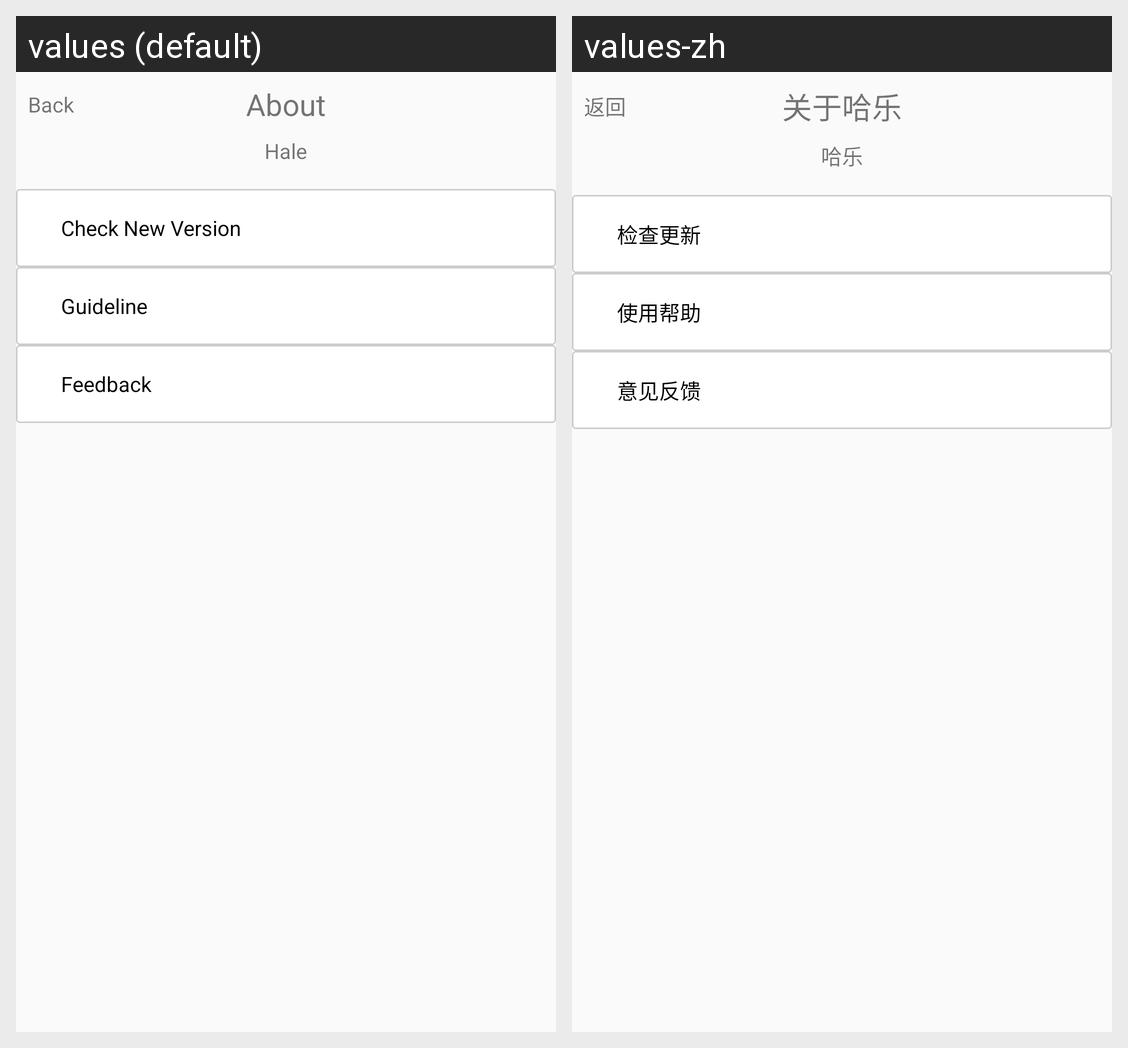

This grid shows one Android layout under two languages. Give, for every string resource on the screen, its name, the default text and each shown locale's text.
Android screen res/layout/activity_about.xml rendered under 2 locales, left to right: values (default), values-zh. Device: Nexus 5 (rendered at 1080×1920; each locale shown at half size, 540×960, under a caption strip naming it); theme AppTheme.
Strings drawn on this screen, with the default value and each locale's value (text and hints the layout hard-codes, and strings that could not be matched under every locale, appear in the picture but are not listed):

btn_activity_back
  values: Back
  values-zh: 返回

app_name
  values: Hale
  values-zh: 哈乐

tv_about_item_version
  values: Check New Version
  values-zh: 检查更新

tv_about_item_guide
  values: Guideline
  values-zh: 使用帮助

tv_about_item_suggestion
  values: Feedback
  values-zh: 意见反馈
